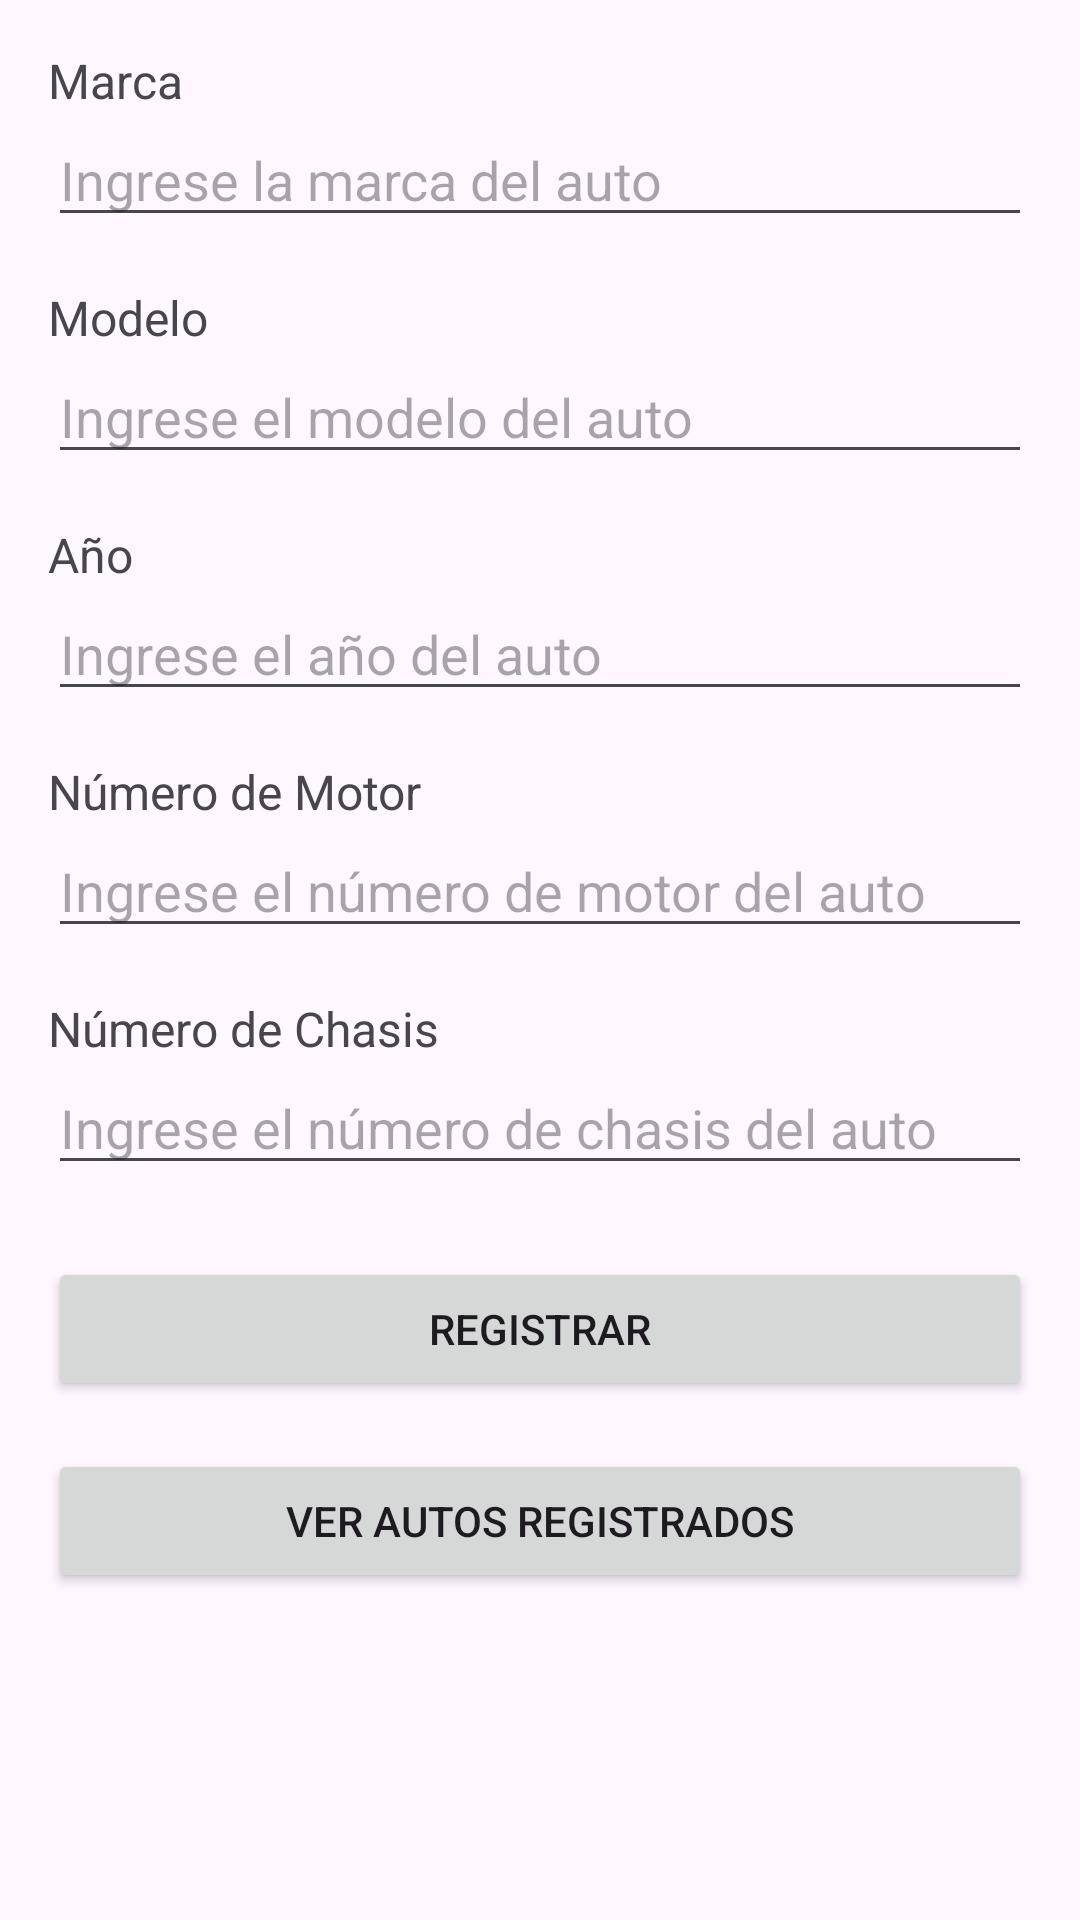

Produce the Android XML layout that renders to this screen, including the resource entries it uses.
<!-- AndroidManifest.xml: application theme Theme.ConsesionarioRodriguez -->
<!-- res/layout/activity_registro.xml -->
<?xml version="1.0" encoding="utf-8"?>
<ScrollView xmlns:android="http://schemas.android.com/apk/res/android"
    android:layout_width="match_parent"
    android:layout_height="match_parent"
    android:padding="16dp">

    <LinearLayout
        android:layout_width="match_parent"
        android:layout_height="wrap_content"
        android:orientation="vertical">

        
        <TextView
            android:layout_width="wrap_content"
            android:layout_height="wrap_content"
            android:text="Marca"
            android:textSize="16sp" />

        <EditText
            android:id="@+id/editTextMarca"
            android:layout_width="match_parent"
            android:layout_height="wrap_content"
            android:hint="Ingrese la marca del auto" />

        
        <TextView
            android:layout_width="wrap_content"
            android:layout_height="wrap_content"
            android:text="Modelo"
            android:textSize="16sp"
            android:layout_marginTop="16dp" />

        <EditText
            android:id="@+id/editTextModelo"
            android:layout_width="match_parent"
            android:layout_height="wrap_content"
            android:hint="Ingrese el modelo del auto" />

        
        <TextView
            android:layout_width="wrap_content"
            android:layout_height="wrap_content"
            android:text="Año"
            android:textSize="16sp"
            android:layout_marginTop="16dp" />

        <EditText
            android:id="@+id/editTextAno"
            android:layout_width="match_parent"
            android:layout_height="wrap_content"
            android:hint="Ingrese el año del auto"
            android:inputType="number" />

        
        <TextView
            android:layout_width="wrap_content"
            android:layout_height="wrap_content"
            android:text="Número de Motor"
            android:textSize="16sp"
            android:layout_marginTop="16dp" />

        <EditText
            android:id="@+id/editTextNumeroMotor"
            android:layout_width="match_parent"
            android:layout_height="wrap_content"
            android:hint="Ingrese el número de motor del auto" />

        
        <TextView
            android:layout_width="wrap_content"
            android:layout_height="wrap_content"
            android:text="Número de Chasis"
            android:textSize="16sp"
            android:layout_marginTop="16dp" />

        <EditText
            android:id="@+id/editTextNumeroChasis"
            android:layout_width="match_parent"
            android:layout_height="wrap_content"
            android:hint="Ingrese el número de chasis del auto" />

        
        <Button
            android:id="@+id/buttonRegistrar"
            android:layout_width="match_parent"
            android:layout_height="wrap_content"
            android:text="Registrar"
            android:layout_marginTop="24dp" />

        <Button
            android:id="@+id/buttonVerAutos"
            android:layout_width="match_parent"
            android:layout_height="wrap_content"
            android:text="Ver Autos Registrados"
            android:layout_marginTop="16dp" />


    </LinearLayout>
</ScrollView>
<!-- resources referenced by this layout -->
<resources>
  <style name="Theme.ConsesionarioRodriguez" parent="Base.Theme.ConsesionarioRodriguez" />
  <style name="Base.Theme.ConsesionarioRodriguez" parent="Theme.Material3.DayNight.NoActionBar">
          
          
      </style>
</resources>
